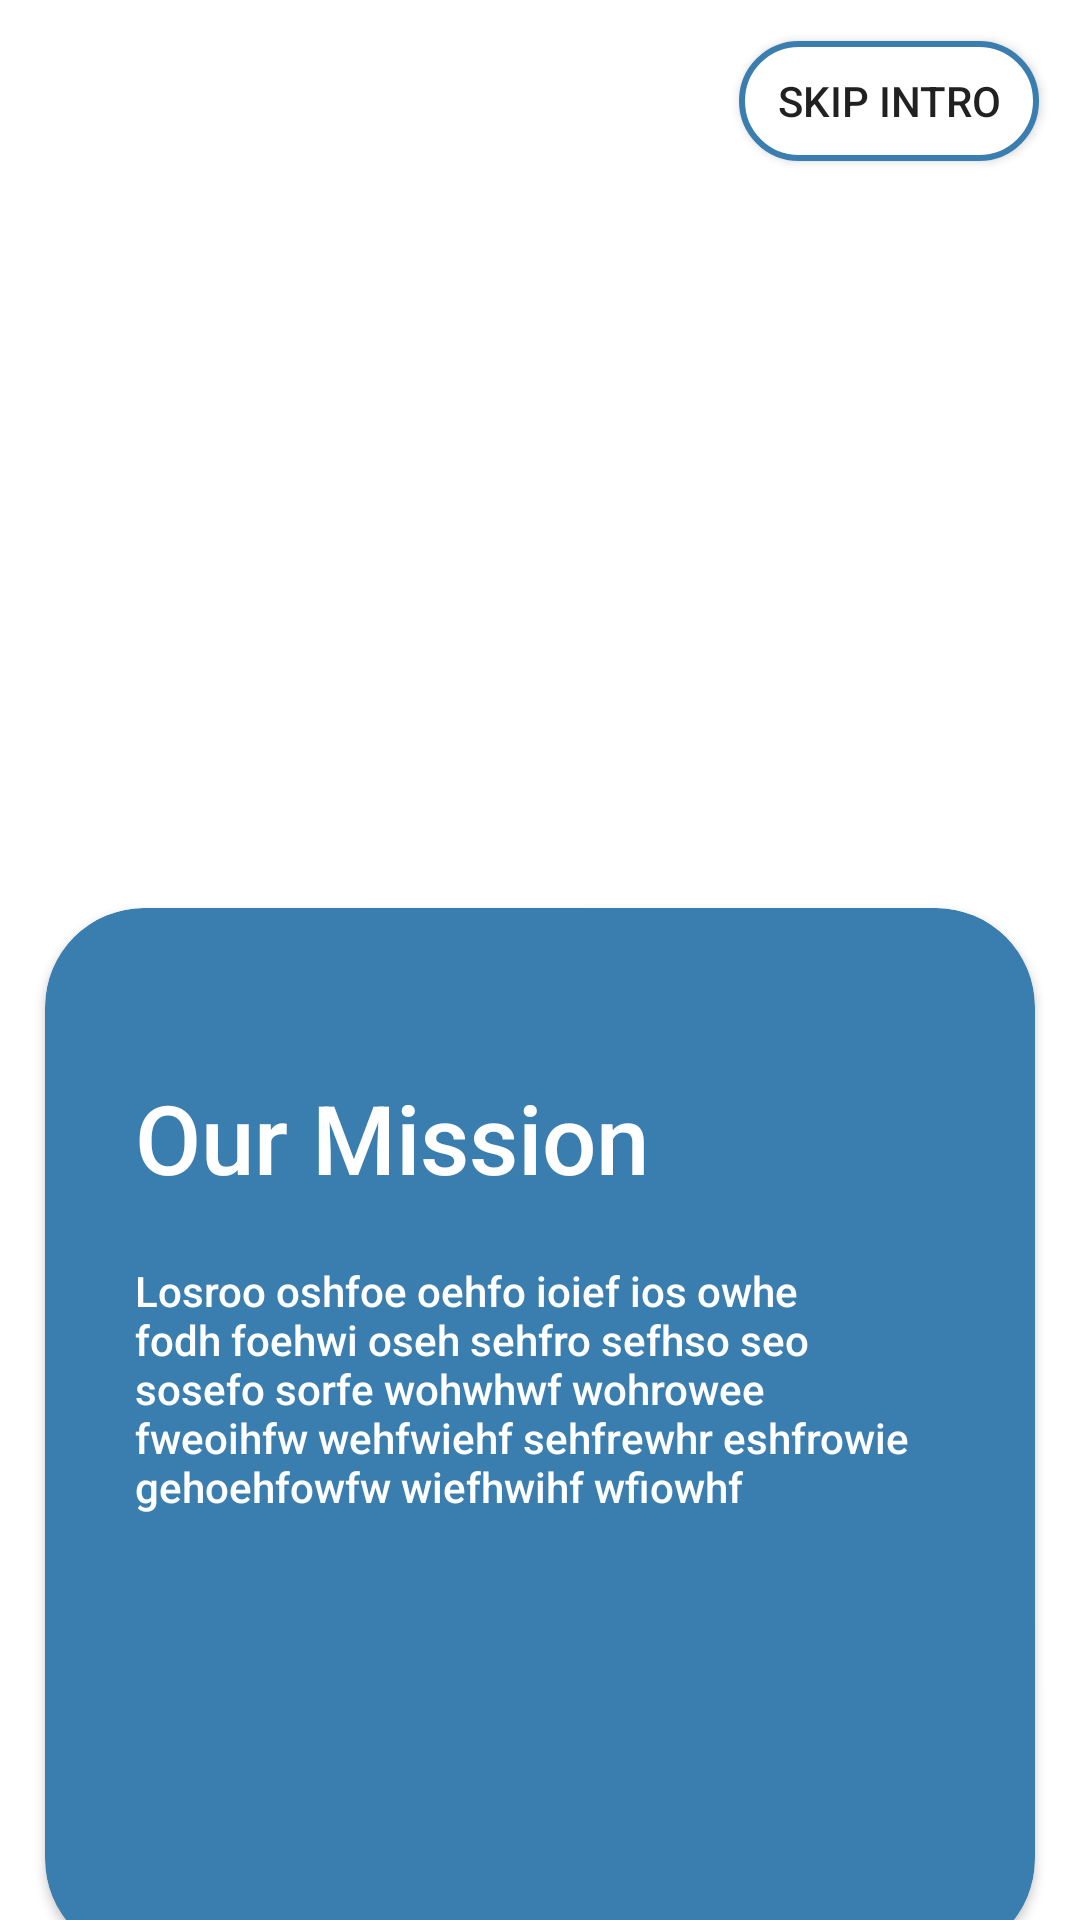

Produce the Android XML layout that renders to this screen, including the resource entries it uses.
<!-- AndroidManifest.xml: application theme Theme.Growigh_Task -->
<!-- res/layout/activity_intro2.xml -->
<?xml version="1.0" encoding="utf-8"?>
<androidx.constraintlayout.widget.ConstraintLayout xmlns:android="http://schemas.android.com/apk/res/android"
    xmlns:app="http://schemas.android.com/apk/res-auto"
    xmlns:tools="http://schemas.android.com/tools"
    android:layout_width="match_parent"
    android:layout_height="match_parent"
    tools:context=".intro2">

    <androidx.appcompat.widget.AppCompatButton
        android:id="@+id/skip3"
        android:layout_width="100dp"
        android:layout_height="40dp"
        android:background="@drawable/skip_back"
        android:text="Skip Intro"
        app:layout_constraintBottom_toBottomOf="parent"
        app:layout_constraintEnd_toEndOf="parent"
        app:layout_constraintHorizontal_bias="0.948"
        app:layout_constraintStart_toStartOf="parent"
        app:layout_constraintTop_toTopOf="parent"
        app:layout_constraintVertical_bias="0.023" />

    <ImageView
        android:id="@+id/imageView2"
        android:layout_width="200dp"
        android:layout_height="200dp"
        android:src="@drawable/img_intro2"
        app:layout_constraintBottom_toBottomOf="parent"
        app:layout_constraintEnd_toEndOf="parent"
        app:layout_constraintHorizontal_bias="0.497"
        app:layout_constraintStart_toStartOf="parent"
        app:layout_constraintTop_toBottomOf="@+id/skip3"
        app:layout_constraintVertical_bias="0.113" />

    <androidx.cardview.widget.CardView
        android:layout_width="330dp"
        android:layout_height="350dp"
        android:layout_marginTop="18dp"
        android:backgroundTint="#3A7EB0"
        app:cardCornerRadius="33dp"
        app:layout_constraintBottom_toBottomOf="parent"
        app:layout_constraintEnd_toEndOf="parent"
        app:layout_constraintStart_toStartOf="parent"
        app:layout_constraintTop_toBottomOf="@+id/imageView2">

        <LinearLayout
            android:layout_width="match_parent"
            android:layout_height="match_parent"
            android:orientation="vertical">

            <TextView
                android:layout_width="wrap_content"
                android:layout_height="wrap_content"
                android:layout_marginStart="30dp"
                android:layout_marginTop="55dp"
                android:fontFamily="sans-serif-medium"
                android:text="@string/mission"
                android:textColor="@color/white"
                android:textSize="32sp" />

            <TextView
                android:layout_width="wrap_content"
                android:layout_height="wrap_content"
                android:layout_marginStart="30dp"
                android:layout_marginTop="20dp"
                android:layout_marginEnd="30dp"
                android:fontFamily="sans-serif-medium"
                android:text="@string/description"
                android:textColor="@color/white"
                android:textSize="14sp" />

            <androidx.appcompat.widget.AppCompatButton
                android:id="@+id/progress2"
                android:layout_width="80dp"
                android:layout_height="80dp"
                android:layout_gravity="center_horizontal"
                android:layout_marginTop="30dp"
                android:background="@drawable/progress2"/>

        </LinearLayout>
    </androidx.cardview.widget.CardView>

</androidx.constraintlayout.widget.ConstraintLayout>
<!-- resources referenced by this layout -->
<resources>
  <!-- drawable skip_back (drawable) -->
  <?xml version="1.0" encoding="utf-8"?>
  <shape xmlns:android="http://schemas.android.com/apk/res/android" android:shape="rectangle">
      <solid android:color="@color/white"/>
      <corners android:radius="20dp"/>
      <stroke android:color="#3A7EB0"
          android:width="2dp"/>
  
  </shape>
  <string name="description">Losroo oshfoe oehfo ioief ios owhe fodh foehwi oseh sehfro sefhso seo sosefo sorfe wohwhwf wohrowee fweoihfw wehfwiehf sehfrewhr eshfrowie gehoehfowfw wiefhwihf wfiowhf</string>
  <string name="mission">Our Mission</string>
  <style name="Theme.Growigh_Task" parent="Theme.MaterialComponents.DayNight.NoActionBar">
          
          <item name="colorPrimary">@color/purple_500</item>
          <item name="colorPrimaryVariant">@color/purple_700</item>
          <item name="colorOnPrimary">@color/white</item>
          
          <item name="colorSecondary">@color/teal_200</item>
          <item name="colorSecondaryVariant">@color/teal_700</item>
          <item name="colorOnSecondary">@color/black</item>
          
          <item name="android:statusBarColor">?attr/colorPrimaryVariant</item>
          
      </style>
  <!-- not gathered from this repository: default colours our renderer supplied (Android Studio template values) -->
  <color name="purple_500">#FF6200EE</color>
  <color name="purple_700">#FF3700B3</color>
  <color name="teal_200">#FF03DAC5</color>
  <color name="teal_700">#FF018786</color>
  <color name="black">#FF000000</color>
  <color name="white">#FFFFFFFF</color>
</resources>
